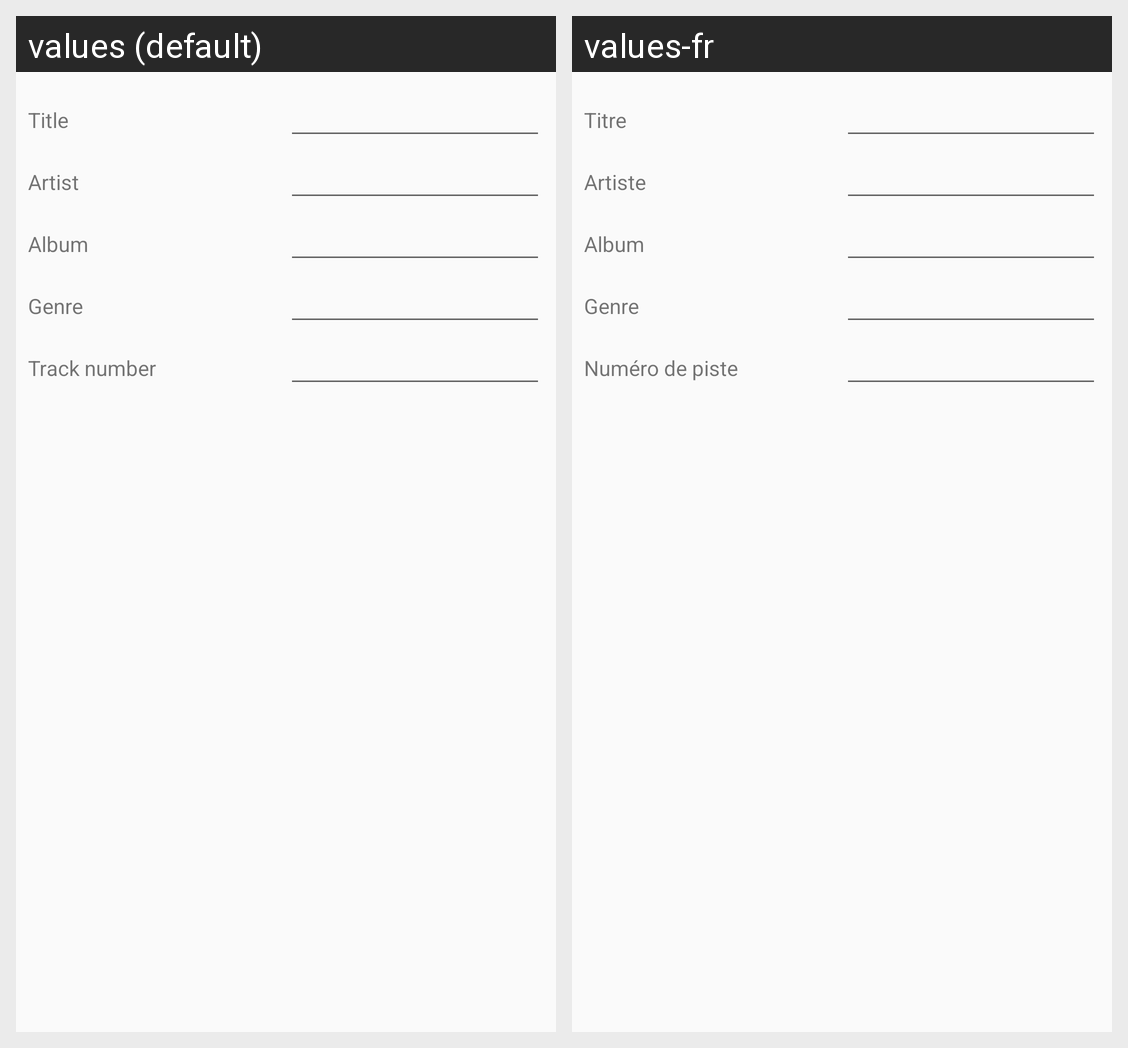

The same Android screen rendered under two of its app's locales, left to right. List the strings drawn on it with the default value and each locale's translation.
Android screen res/layout/fragment_id3_tag_editor_dialog.xml rendered under 2 locales, left to right: values (default), values-fr. Device: Nexus 5 (rendered at 1080×1920; each locale shown at half size, 540×960, under a caption strip naming it); theme AppThemeDarkBlueGreyLight.
Strings drawn on this screen, with the default value and each locale's value (text and hints the layout hard-codes, and strings that could not be matched under every locale, appear in the picture but are not listed):

title
  values: Title
  values-fr: Titre

artist
  values: Artist
  values-fr: Artiste

album
  values: Album
  values-fr: Album

genre
  values: Genre
  values-fr: Genre

track_number
  values: Track number
  values-fr: Numéro de piste
